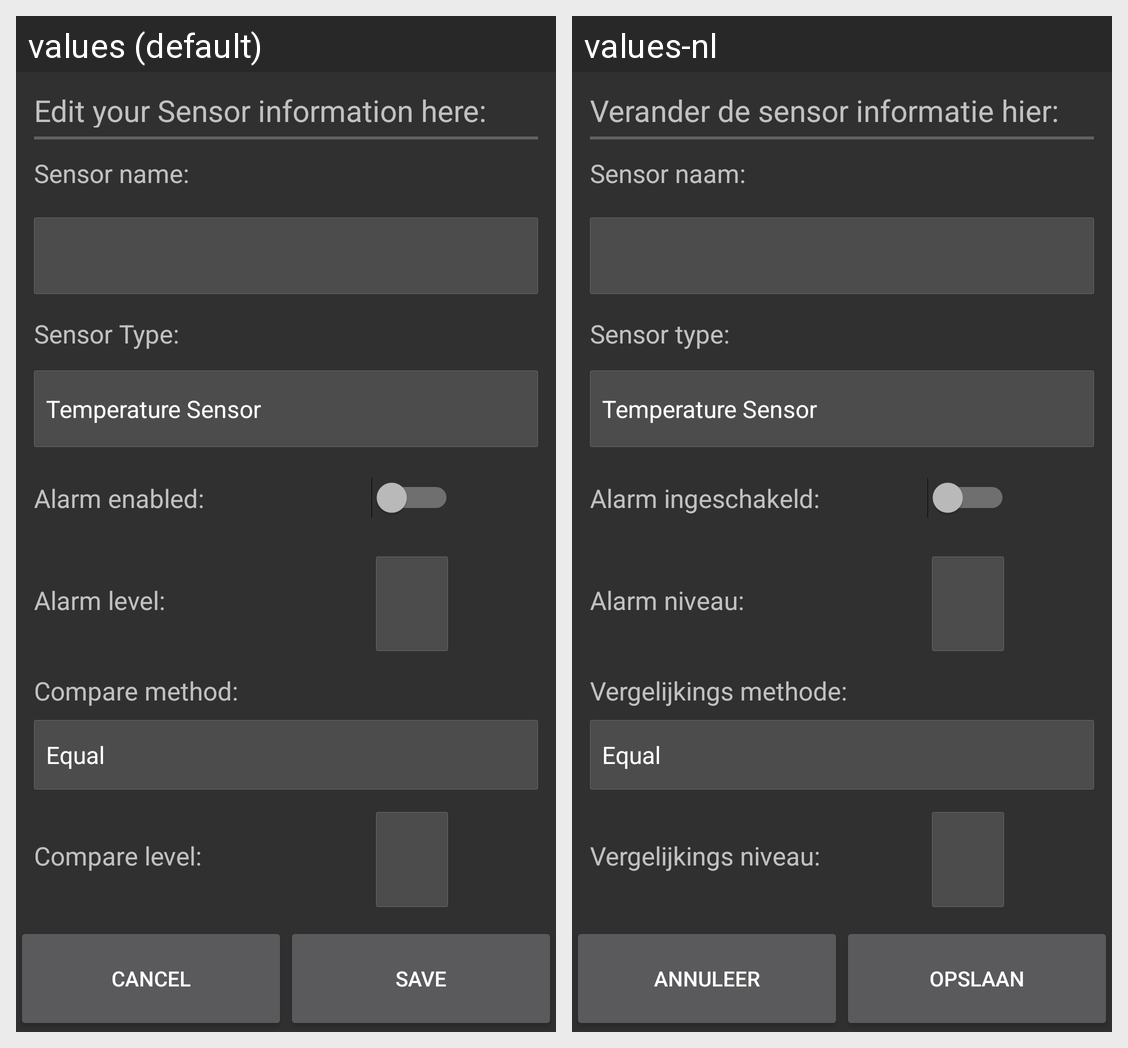

Strings drawn on this Android screen and how each of the app's shown locales translates them:
Android screen res/layout/fragment_edit_sensor.xml rendered under 2 locales, left to right: values (default), values-nl. Device: Nexus 5 (rendered at 1080×1920; each locale shown at half size, 540×960, under a caption strip naming it); theme AppTheme.
Strings drawn on this screen, with the default value and each locale's value (text and hints the layout hard-codes, and strings that could not be matched under every locale, appear in the picture but are not listed):

edit_sensor
  values: Edit your Sensor information here:
  values-nl: Verander de sensor informatie hier:

sensor_name
  values: Sensor name:
  values-nl: Sensor naam:

sensor_type
  values: Sensor Type:
  values-nl: Sensor type:

sensor_alarm_enabled
  values: Alarm enabled:
  values-nl: Alarm ingeschakeld:

sensor_alarm_level
  values: Alarm level:
  values-nl: Alarm niveau:

sensor_compare_method
  values: Compare method:
  values-nl: Vergelijkings methode:

sensor_compare_level
  values: Compare level:
  values-nl: Vergelijkings niveau:

cancel
  values: Cancel
  values-nl: Annuleer

save
  values: Save
  values-nl: Opslaan
